7-way image classification set "LabVirtualPlant" from GitHub (jsjnrxx2001/LabVirtualPlant); label vocabulary: batol gourd healthy, cashew healthy, corn healthy, lemon healthy, papaya healthy, tomato healthy, zucchini healthy.

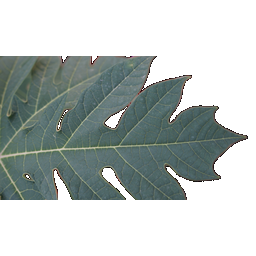
Label: papaya healthy

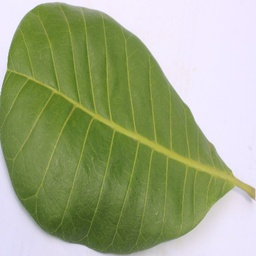
Label: cashew healthy

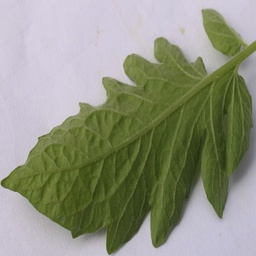
Label: tomato healthy

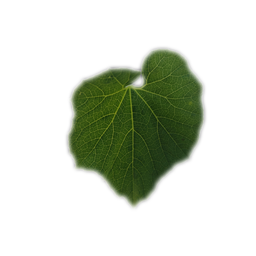
Label: batol gourd healthy

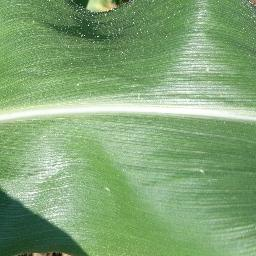
Label: corn healthy

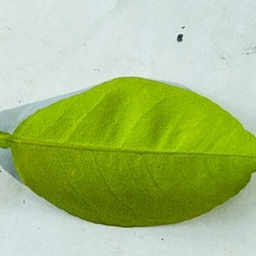
Label: lemon healthy
